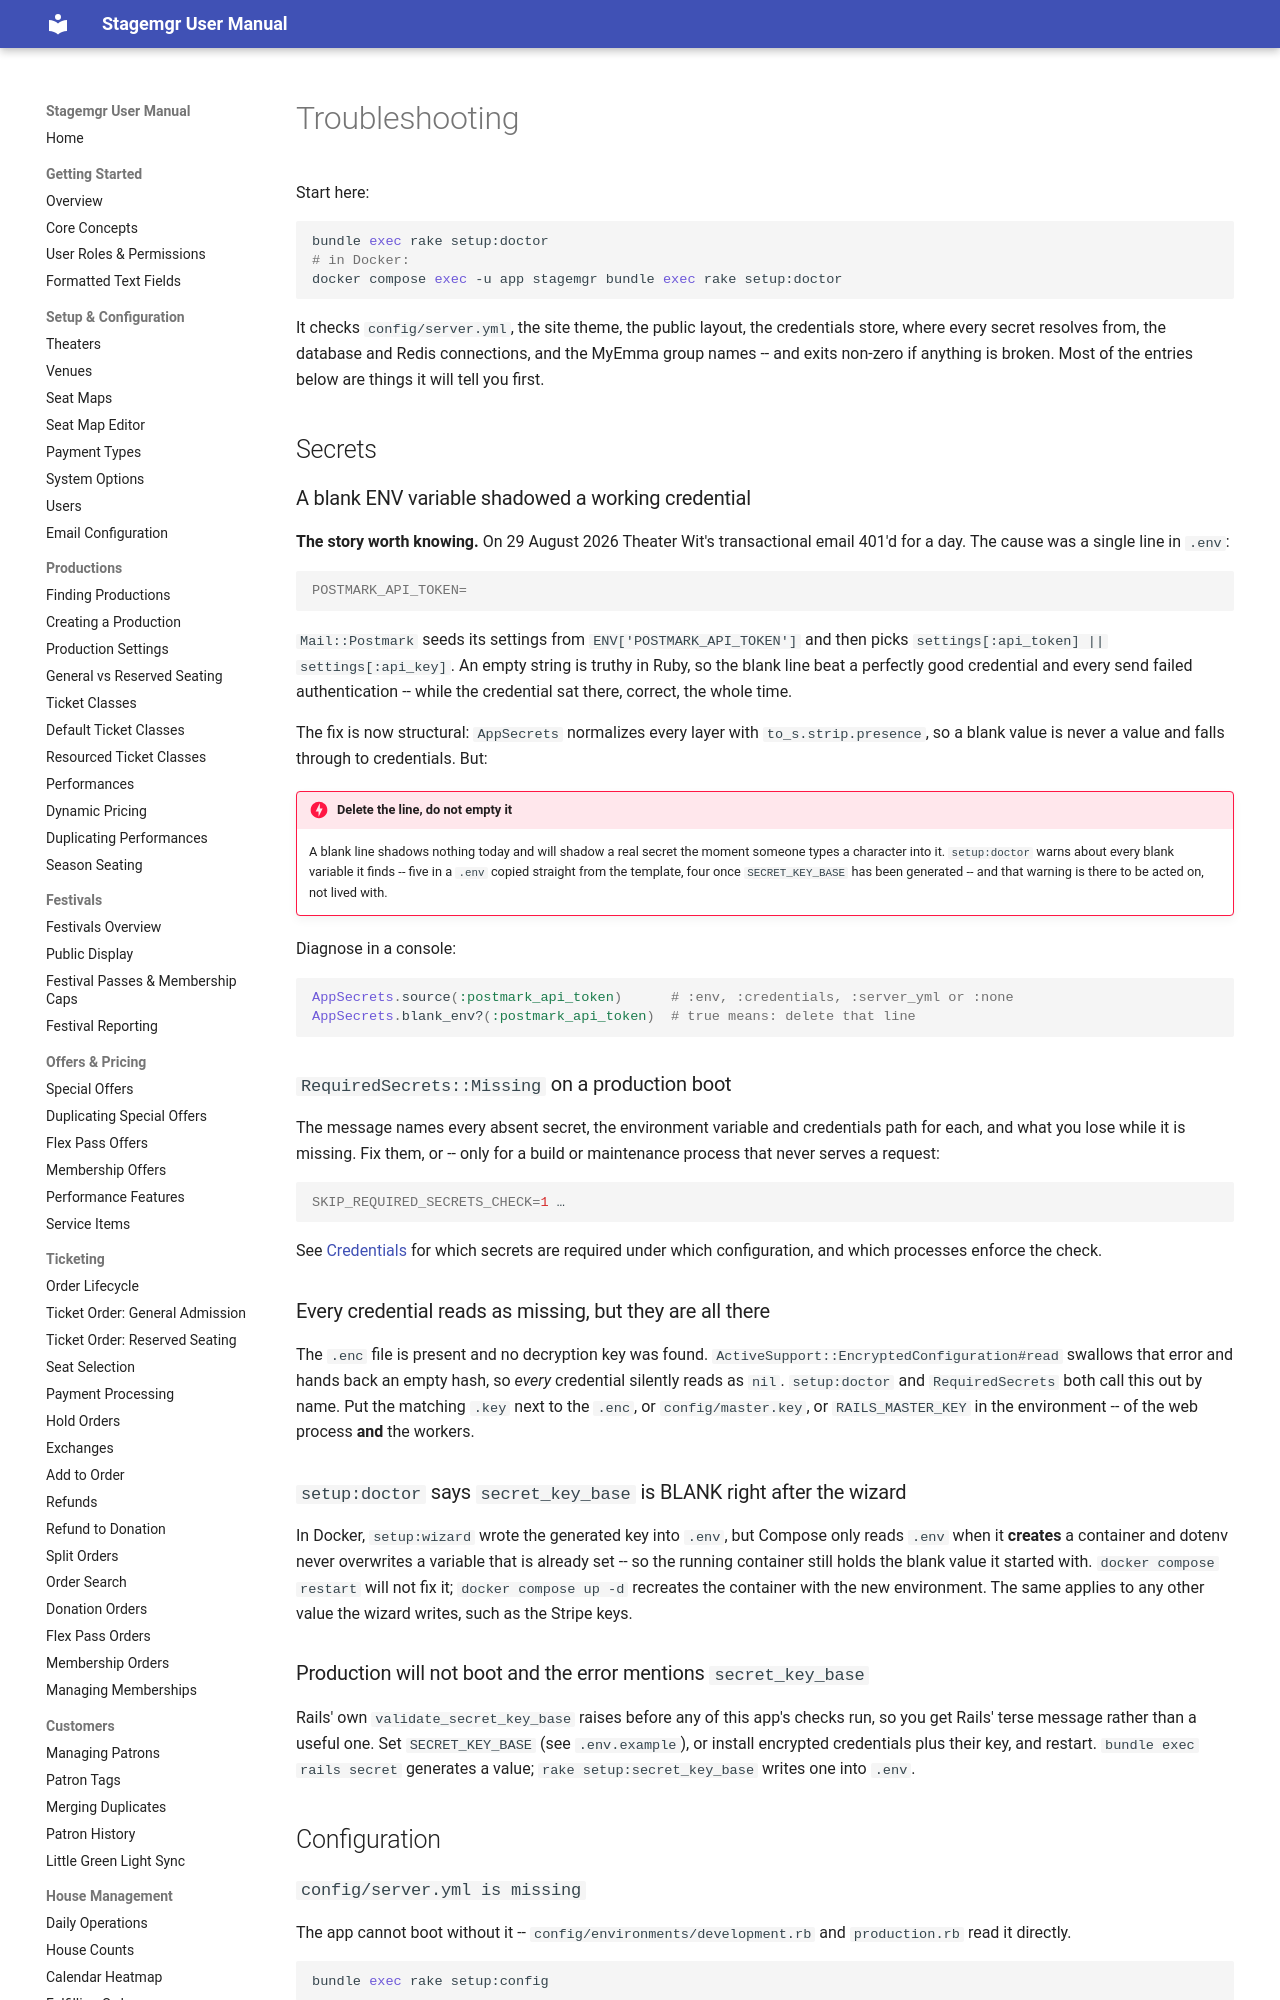

repository: jwechsler/stagemgr · page: developer/troubleshooting/index.html · generator: mkdocs

# Troubleshooting

Start here:

```sh
bundle exec rake setup:doctor
# in Docker:
docker compose exec -u app stagemgr bundle exec rake setup:doctor
```

It checks `config/server.yml`, the site theme, the public layout, the
credentials store, where every secret resolves from, the database and Redis
connections, and the MyEmma group names -- and exits non-zero if anything is
broken. Most of the entries below are things it will tell you first.

## Secrets

### A blank ENV variable shadowed a working credential

**The story worth knowing.** On 29 August 2026 Theater Wit's transactional email
401'd for a day. The cause was a single line in `.env`:

```ini
POSTMARK_API_TOKEN=
```

`Mail::Postmark` seeds its settings from `ENV['POSTMARK_API_TOKEN']` and then
picks `settings[:api_token] || settings[:api_key]`. An empty string is truthy in
Ruby, so the blank line beat a perfectly good credential and every send failed
authentication -- while the credential sat there, correct, the whole time.

The fix is now structural: `AppSecrets` normalizes every layer with
`to_s.strip.presence`, so a blank value is never a value and falls through to
credentials. But:

!!! danger "Delete the line, do not empty it"
    A blank line shadows nothing today and will shadow a real secret the moment
    someone types a character into it. `setup:doctor` warns about every blank
    variable it finds -- five in a `.env` copied straight from the template,
    four once `SECRET_KEY_BASE` has been generated --
    and that warning is there to be acted on, not lived with.

Diagnose in a console:

```ruby
AppSecrets.source(:postmark_api_token)      # :env, :credentials, :server_yml or :none
AppSecrets.blank_env?(:postmark_api_token)  # true means: delete that line
```

### `RequiredSecrets::Missing` on a production boot

The message names every absent secret, the environment variable and credentials
path for each, and what you lose while it is missing. Fix them, or -- only for a
build or maintenance process that never serves a request:

```sh
SKIP_REQUIRED_SECRETS_CHECK=1 …
```

See [Credentials](credentials.md#the-production-boot-check) for which secrets are
required under which configuration, and which processes enforce the check.

### Every credential reads as missing, but they are all there

The `.enc` file is present and no decryption key was found.
`ActiveSupport::EncryptedConfiguration#read` swallows that error and hands back
an empty hash, so *every* credential silently reads as `nil`. `setup:doctor` and
`RequiredSecrets` both call this out by name. Put the matching `.key` next to the
`.enc`, or `config/master.key`, or `RAILS_MASTER_KEY` in the environment -- of the
web process **and** the workers.

### `setup:doctor` says `secret_key_base` is BLANK right after the wizard

In Docker, `setup:wizard` wrote the generated key into `.env`, but Compose only
reads `.env` when it **creates** a container and dotenv never overwrites a
variable that is already set -- so the running container still holds the blank
value it started with. `docker compose restart` will not fix it;
`docker compose up -d` recreates the container with the new environment. The
same applies to any other value the wizard writes, such as the Stripe keys.

### Production will not boot and the error mentions `secret_key_base`

Rails' own `validate_secret_key_base` raises before any of this app's checks
run, so you get Rails' terse message rather than a useful one. Set
`SECRET_KEY_BASE` (see `.env.example`), or install encrypted credentials plus
their key, and restart. `bundle exec rails secret` generates a value;
`rake setup:secret_key_base` writes one into `.env`.

## Configuration

### `config/server.yml is missing`

The app cannot boot without it -- `config/environments/development.rb` and
`production.rb` read it directly.

```sh
bundle exec rake setup:config
```

Then fill in the deployment-specific values. It never overwrites an existing
file, so it is always safe to re-run.
